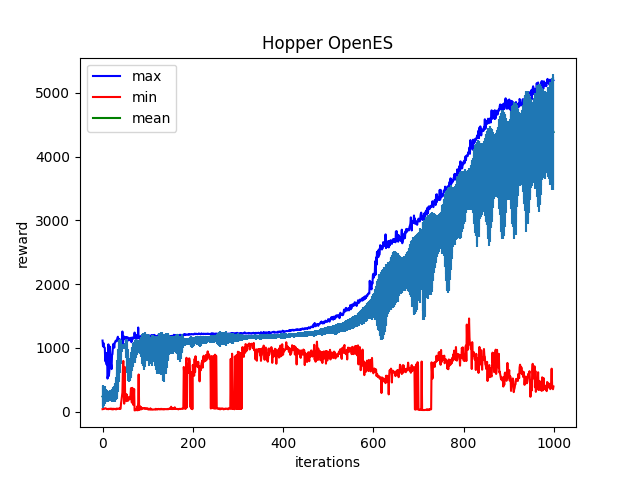

The file beside this chart, header and first rows:
Iter:0, max:1115.3402099609375, mean:237.55462646484375, min:38.69706726074219, std:178.5551300048828
Iter:1, max:1025.3533935546875, mean:231.5120849609375, min:40.48597717285156, std:163.75486755371094
Iter:2, max:1077.0390625, mean:244.34109497070312, min:41.901527404785156, std:156.35116577148438
Iter:3, max:1013.5819702148438, mean:245.8200225830078, min:44.77821350097656, std:150.89315795898438
Iter:4, max:1011.0106201171875, mean:254.83258056640625, min:44.44830322265625, std:142.15121459960938
Iter:5, max:1000.2449951171875, mean:259.47711181640625, min:51.14508056640625, std:136.22988891601562
Iter:6, max:789.896484375, mean:251.39682006835938, min:52.6672477722168, std:110.24143981933594
Iter:7, max:791.9802856445312, mean:259.5599365234375, min:51.22679138183594, std:102.13089752197266
Iter:8, max:905.2322387695312, mean:251.9234619140625, min:47.65777587890625, std:93.67717742919922
Iter:9, max:738.3738403320312, mean:242.2127227783203, min:41.12822723388672, std:92.03597259521484
Iter:10, max:922.7081298828125, mean:243.16744995117188, min:39.78097152709961, std:94.75768280029297
Iter:11, max:518.7559204101562, mean:236.89263916015625, min:42.627655029296875, std:83.34044647216797
Iter:12, max:567.4142456054688, mean:239.93727111816406, min:39.82270812988281, std:81.19953155517578
Iter:13, max:1055.650146484375, mean:243.68359375, min:37.95796203613281, std:85.63035583496094
Iter:14, max:559.59033203125, mean:242.44326782226562, min:44.71943283081055, std:78.94380950927734
Iter:15, max:638.4688110351562, mean:249.1702880859375, min:43.177860260009766, std:77.06392669677734
Iter:16, max:1020.3609619140625, mean:246.1852264404297, min:43.9708251953125, std:84.17430114746094
Iter:17, max:919.0094604492188, mean:249.02584838867188, min:40.36928939819336, std:86.45835876464844
Iter:18, max:759.8213500976562, mean:246.9044952392578, min:47.00541687011719, std:86.79952239990234
Iter:19, max:736.8101806640625, mean:250.66127014160156, min:46.498321533203125, std:89.1120376586914
Iter:20, max:667.4691162109375, mean:248.99069213867188, min:36.588279724121094, std:91.48393249511719
Iter:21, max:890.917236328125, mean:247.5490264892578, min:45.34356689453125, std:95.88407897949219
Iter:22, max:901.0625610351562, mean:261.32708740234375, min:43.94623947143555, std:97.8404769897461
Iter:23, max:1027.487060546875, mean:260.1889343261719, min:33.6506462097168, std:106.67849731445312
Iter:24, max:1062.4840087890625, mean:266.26953125, min:43.41705322265625, std:114.37026977539062
Iter:25, max:1039.35595703125, mean:273.2768249511719, min:45.00920867919922, std:114.78772735595703
Iter:26, max:1003.7594604492188, mean:279.32232666015625, min:42.69731140136719, std:116.38866424560547
Iter:27, max:1084.18310546875, mean:289.8905029296875, min:41.948204040527344, std:142.0527801513672
Iter:28, max:1087.591552734375, mean:309.00732421875, min:39.201141357421875, std:144.84912109375
Iter:29, max:1111.7996826171875, mean:324.59027099609375, min:43.32188415527344, std:149.46372985839844
Iter:30, max:1113.0172119140625, mean:370.00152587890625, min:35.08651351928711, std:177.79132080078125
Iter:31, max:1104.686279296875, mean:403.32122802734375, min:48.19583511352539, std:197.76455688476562
Iter:32, max:1132.4134521484375, mean:463.3525390625, min:45.42686462402344, std:234.8795166015625
Iter:33, max:1152.8968505859375, mean:538.8491821289062, min:46.73655319213867, std:268.2203674316406
Iter:34, max:1175.2227783203125, mean:606.2203979492188, min:43.98090744018555, std:291.1037902832031
Iter:35, max:1111.290283203125, mean:680.4188232421875, min:46.390506744384766, std:304.7241516113281
Iter:36, max:1124.216796875, mean:772.3941650390625, min:45.408199310302734, std:303.3851623535156
Iter:37, max:1141.6641845703125, mean:819.0224609375, min:43.0782470703125, std:304.20330810546875
Iter:38, max:1121.2432861328125, mean:870.7537841796875, min:54.56003189086914, std:272.15972900390625
Iter:39, max:1128.48974609375, mean:914.987548828125, min:42.86376953125, std:230.75711059570312
Iter:40, max:1071.0811767578125, mean:942.358154296875, min:46.95012283325195, std:188.81805419921875
Iter:41, max:1114.8284912109375, mean:975.447265625, min:133.14556884765625, std:121.65319061279297
Iter:42, max:1118.4478759765625, mean:994.8026733398438, min:181.27159118652344, std:59.518924713134766
Iter:43, max:1090.0406494140625, mean:1002.6959228515625, min:247.43594360351562, std:27.691818237304688
Iter:44, max:1257.3294677734375, mean:1006.3443603515625, min:300.192138671875, std:28.856599807739258
Iter:45, max:1073.11328125, mean:1009.636962890625, min:642.1749877929688, std:20.22446632385254
Iter:46, max:1110.9886474609375, mean:1016.0249633789062, min:795.4246826171875, std:16.342037200927734
Iter:47, max:1182.0384521484375, mean:1019.9228515625, min:347.2517395019531, std:26.30777931213379
Iter:48, max:1143.3011474609375, mean:1024.2413330078125, min:124.81022644042969, std:36.8854866027832
Iter:49, max:1163.9805908203125, mean:1029.5076904296875, min:702.3687133789062, std:26.26560401916504
Iter:50, max:1164.494873046875, mean:1033.228515625, min:276.0914306640625, std:42.61879348754883
Iter:51, max:1169.4547119140625, mean:1031.7890625, min:184.81199645996094, std:63.455657958984375
Iter:52, max:1136.052734375, mean:1025.448486328125, min:272.4111633300781, std:84.68304443359375
Iter:53, max:1165.2786865234375, mean:993.1189575195312, min:164.78358459472656, std:144.90980529785156
Iter:54, max:1168.5238037109375, mean:917.8224487304688, min:267.32958984375, std:198.57177734375
Iter:55, max:1167.1781005859375, mean:830.6250610351562, min:179.7124786376953, std:227.38121032714844
Iter:56, max:1163.3076171875, mean:760.9290771484375, min:173.765625, std:221.60939025878906
Iter:57, max:1155.224853515625, mean:688.7470703125, min:173.0345001220703, std:205.76031494140625
Iter:58, max:1116.786376953125, mean:657.43359375, min:226.550537109375, std:188.74061584472656
Iter:59, max:1151.120361328125, mean:662.6177978515625, min:222.16908264160156, std:180.19033813476562
Iter:60, max:1142.811767578125, mean:661.0159912109375, min:194.8397216796875, std:179.492431640625
... 939 more rows
